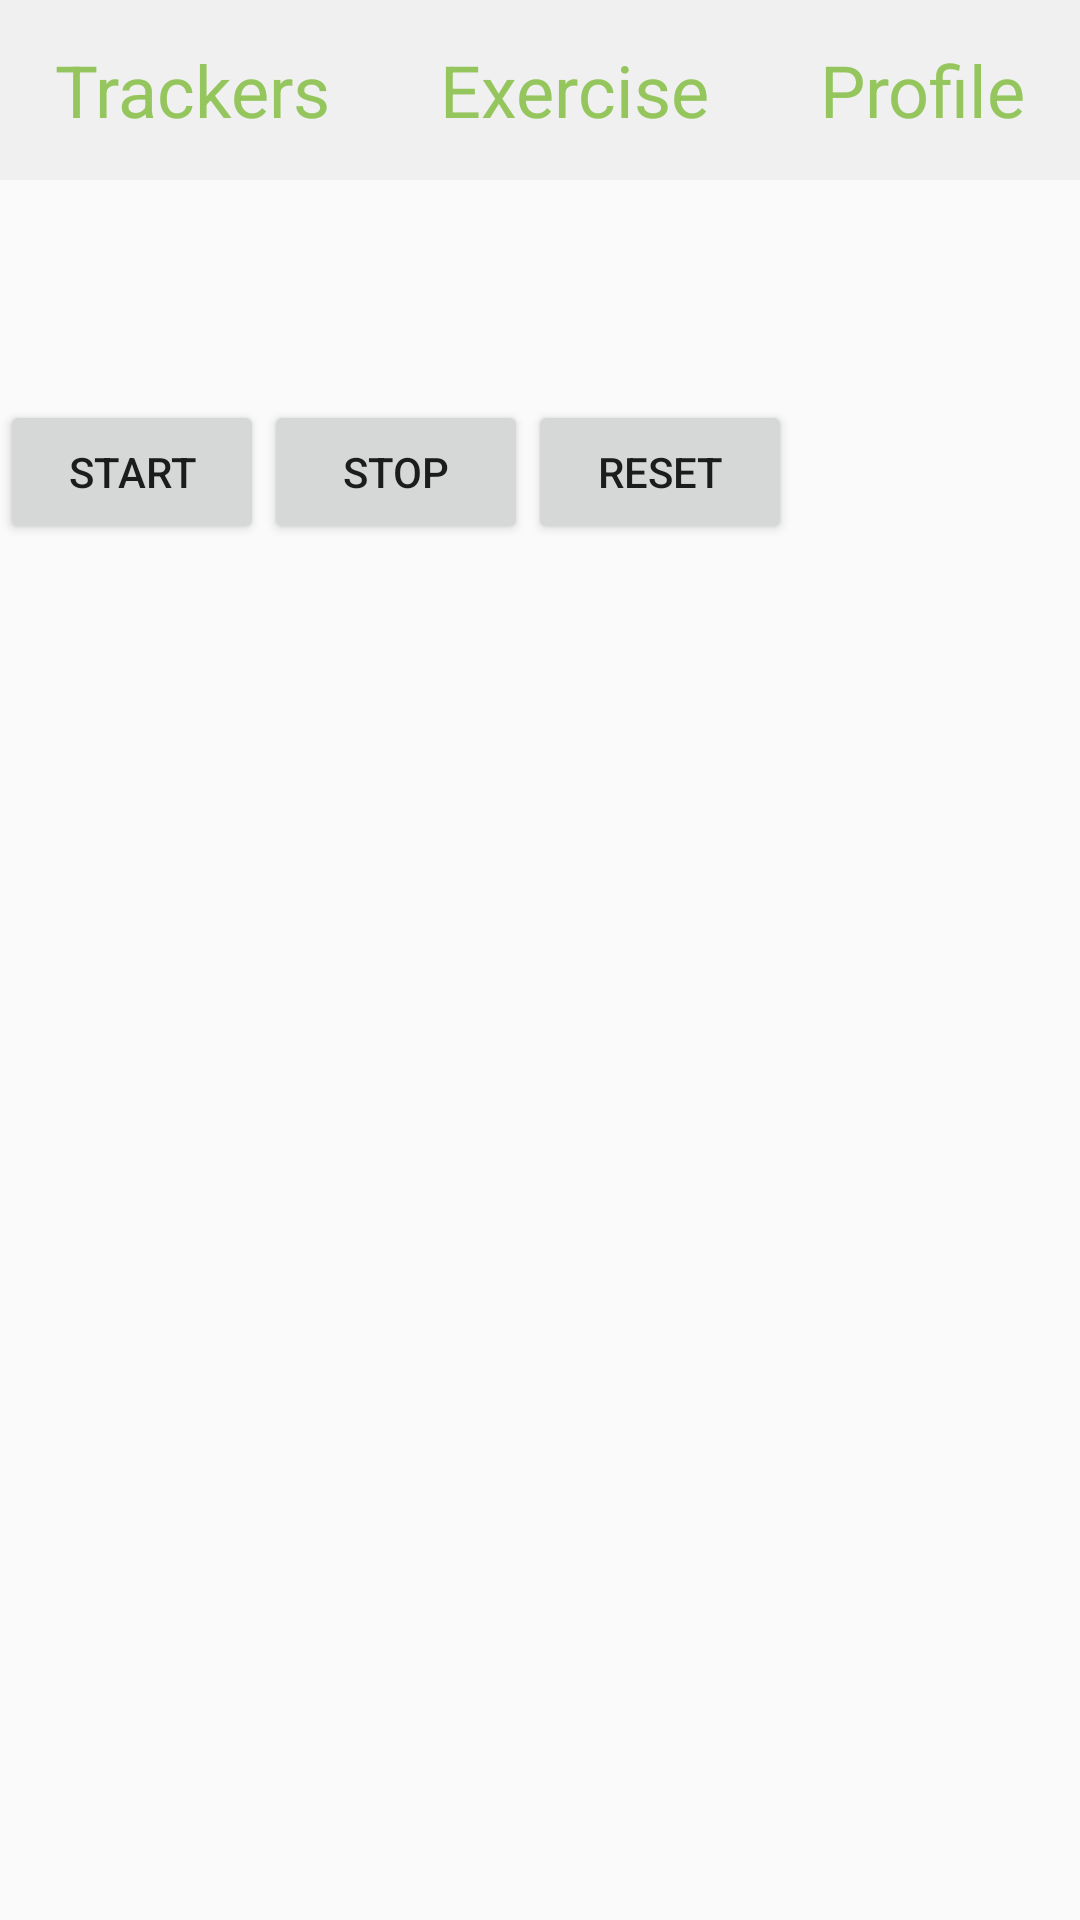

Layout XML and referenced resources for this Android screen:
<!-- AndroidManifest.xml: application theme AppTheme -->
<!-- res/layout/activity_running.xml -->
<?xml version="1.0" encoding="utf-8"?>
<RelativeLayout xmlns:android="http://schemas.android.com/apk/res/android"
    xmlns:tools="http://schemas.android.com/tools"
    android:id="@+id/activity_running"
    android:layout_width="match_parent"
    android:layout_height="match_parent"
    tools:context="com.HPA.securehealth.Running">

    <FrameLayout
        android:id="@+id/topFrame"
        android:layout_width="match_parent"
        android:layout_height="60dp"
        android:layout_alignParentTop="true"
        android:background="@color/colorButton">

        <LinearLayout
            android:layout_width="match_parent"
            android:layout_height="match_parent"
            android:orientation="horizontal">

            <TextView
                android:id="@+id/trackersTextView"
                android:layout_width="wrap_content"
                android:layout_height="wrap_content"
                android:text="Trackers"
                android:textSize="24dp"
                android:gravity="center"
                android:layout_gravity="center"
                android:textColor="@color/colorButtonText"
                android:layout_weight="1"/>

            <TextView
                android:id="@+id/exerciseTextView"
                android:layout_width="wrap_content"
                android:layout_height="wrap_content"
                android:text="Exercise"
                android:textSize="24dp"
                android:gravity="center"
                android:layout_gravity="center"
                android:textColor="@color/colorButtonText"
                android:layout_weight="1"/>

            <TextView
                android:id="@+id/profileTextView"
                android:layout_width="wrap_content"
                android:layout_height="wrap_content"
                android:text="Profile"
                android:textSize="24dp"
                android:gravity="center"
                android:layout_gravity="center"
                android:textColor="@color/colorButtonText"
                android:layout_weight="1"/>

        </LinearLayout>

    </FrameLayout>


    <TextView
        android:id="@+id/txtOutput"
        android:layout_width="wrap_content"
        android:layout_height="wrap_content"
        android:layout_below="@id/topFrame"
        android:layout_marginTop="20dp"
        android:textSize="40sp"
        android:gravity="center"/>

    <LinearLayout
        android:layout_width="match_parent"
        android:layout_height="wrap_content"
        android:layout_below="@+id/txtOutput"
        android:orientation="horizontal">
        <Button
            android:id="@+id/startButton"
            android:layout_width="wrap_content"
            android:layout_height="wrap_content"
            android:text="Start"/>

        <Button
            android:id="@+id/stopButton"
            android:layout_width="wrap_content"
            android:layout_height="wrap_content"
            android:text="Stop"/>

        <Button
            android:id="@+id/resetButton"
            android:layout_width="wrap_content"
            android:layout_height="wrap_content"
            android:text="Reset"/>
    </LinearLayout>



</RelativeLayout>
<!-- resources referenced by this layout -->
<resources>
  <color name="colorButton">#f0f0f0</color>
  <color name="colorButtonText">#95c65d</color>
  <style name="AppTheme" parent="Theme.AppCompat.Light.NoActionBar">
          
          <item name="colorPrimary">@color/colorPrimary</item>
          <item name="colorPrimaryDark">@color/colorPrimaryDark</item>
          <item name="colorAccent">@color/colorButtonText</item>
      </style>
  <color name="colorPrimary">#3F51B5</color>
  <color name="colorPrimaryDark">#303F9F</color>
</resources>
